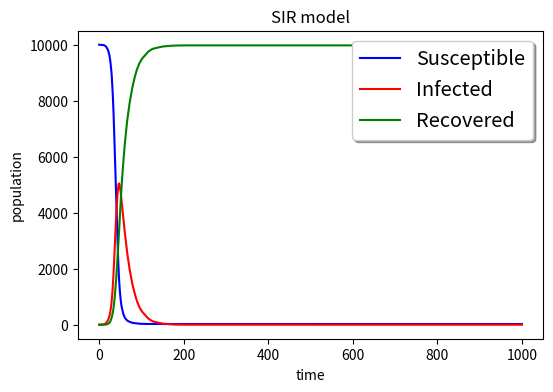

Reproduce this figure in Python. (Note: this script raises an exception after producing the figure.)
#!/usr/bin/env python
import numpy as np
import matplotlib.pyplot as plt
plt . figure(figsize=(6,4),dpi =150)
S=9999
I=1
R=0
N=S+I+R
beta=0.3
gamma=0.05
s=[S]
i=[I]
r=[R]
time=1000
for tmp in range(1,time+1):
    curr_beta=beta*I/N
    s_inf=list(np.random.choice(range(2),S,p=[1-curr_beta,curr_beta])).count(1)
    S=S-s_inf
    I=I+s_inf
    i_rec=list(np.random.choice(range(2),I,p=[1-gamma,gamma])).count(1)
    I=I-i_rec
    R=R+i_rec
    s.append(S)
    i.append(I)
    r.append(R)
plt.xlabel('time')
plt.ylabel('population')
plt.title('SIR model')
plt.plot(list(range(time+1)), s, 'b',label='Susceptible')
plt.plot(list(range(time+1)), i, 'r',label='Infected')
plt.plot(list(range(time+1)), r, 'g',label='Recovered')
legend = plt.legend(loc='upper right', shadow=True, fontsize='x-large')
plt.savefig("SIR",type='png')
plt.close()
